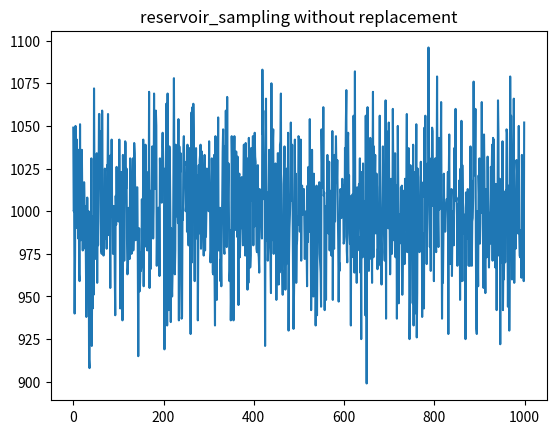

Here is the Python script that generated this plot:
import random
import matplotlib.pyplot as plt
import numpy as np
from tqdm import tqdm

# reservoir sampling is a method of extraction of a part of a data stream.
class Reservoir:

    def __init__(self, k):
        # @self.sampled is an array of data stream.
        self.sampled = []
        # @self.k is the number of data to be extracted.
        self.k = k
        # @self.cnt is the current number of items.
        self.cnt = 0

    # put puts item in @self.sampled.
    def put(self, item):
        if self.cnt < self.k:
            self.sampled.append(item)
        else:
            r = random.randint(0, self.cnt)
            if r < self.k:
                self.sampled[r] = item
        self.cnt += 1


# @sample_count is an array containing the number of times each number is extracted.
sample_count = np.zeros(1000, dtype = int)

# test reservoir sampling 10000 times.
for i in tqdm(range(10000)):
     # initialize Reservoir with @k = 100.
    reservoir = Reservoir(100)
    # put 0 ~ 999 interger stream in reservoir object.
    for j in range(1000):
        reservoir.put(j)
    # add 1 count of the integers extracted by sampling.
    for idx in reservoir.sampled:
        sample_count[idx] += 1

# plot @sample_count.
plt.title("reservoir_sampling without replacement")
plt.plot(sample_count)
plt.show()
